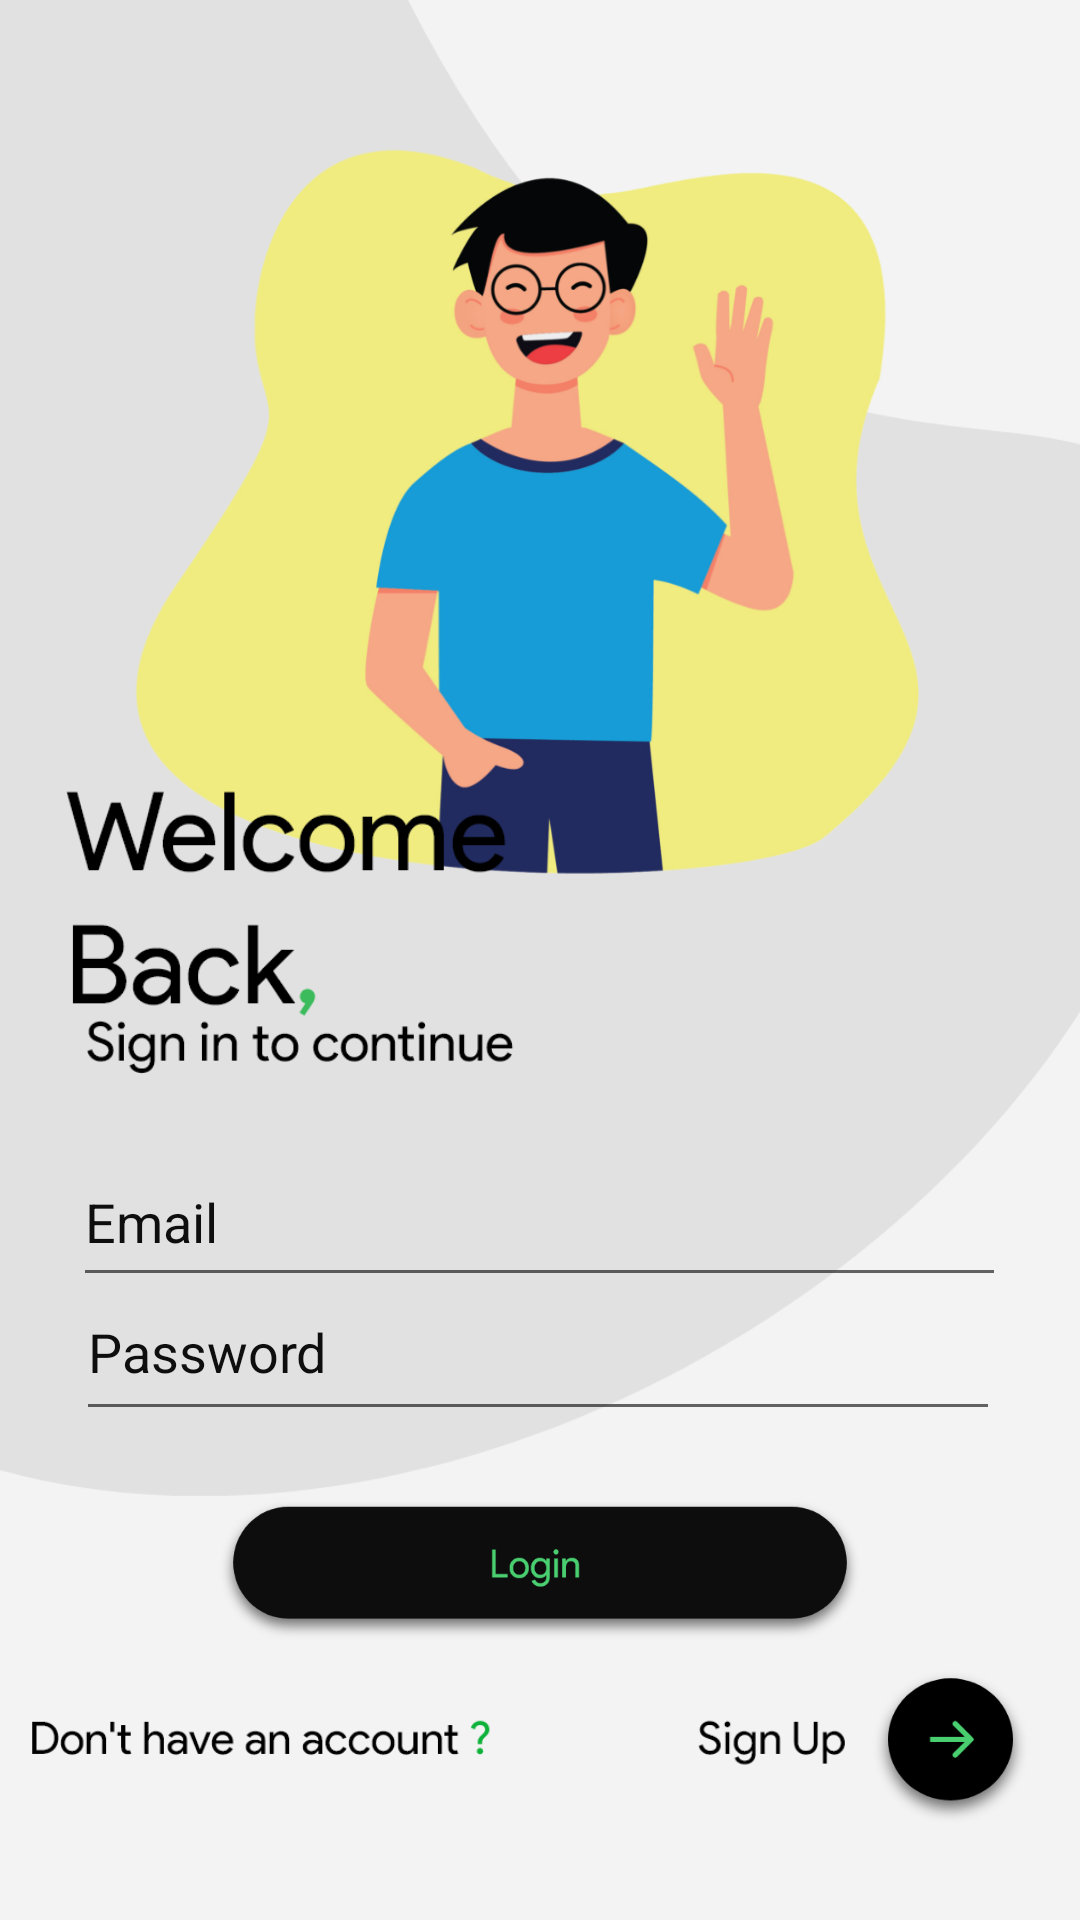

The Android layout XML behind this screen, and the referenced resources:
<!-- AndroidManifest.xml: application theme Theme.Foodx -->
<!-- res/layout/activity_login.xml -->
<?xml version="1.0" encoding="utf-8"?>
<androidx.constraintlayout.widget.ConstraintLayout xmlns:android="http://schemas.android.com/apk/res/android"
    xmlns:app="http://schemas.android.com/apk/res-auto"
    xmlns:tools="http://schemas.android.com/tools"
    android:layout_width="match_parent"
    android:layout_height="match_parent"
    android:background="#F3F3F3"
    tools:context=".LoginActivity">

    <Button
        android:id="@+id/signUp_btn"
        android:layout_width="57dp"
        android:layout_height="56dp"
        android:layout_marginBottom="3dp"
        android:background="@drawable/group_3"
        android:foreground="@drawable/group_3"
        android:text=""
        app:layout_constraintBottom_toBottomOf="parent"
        app:layout_constraintEnd_toEndOf="parent"
        app:layout_constraintHorizontal_bias="0.952"
        app:layout_constraintStart_toStartOf="parent"
        app:layout_constraintTop_toTopOf="parent"
        app:layout_constraintVertical_bias="0.954" />

    <Button
        android:id="@+id/login_btn"
        android:layout_width="218dp"
        android:layout_height="51dp"
        android:background="@drawable/group_6"
        android:foreground="@drawable/group_4"
        android:text=""
        app:layout_constraintBottom_toBottomOf="parent"
        app:layout_constraintEnd_toEndOf="parent"
        app:layout_constraintStart_toStartOf="parent"
        app:layout_constraintTop_toTopOf="parent"
        app:layout_constraintVertical_bias="0.845" />

    <ImageView
        android:id="@+id/imageView11"
        android:layout_width="399dp"
        android:layout_height="499dp"
        app:layout_constraintBottom_toBottomOf="parent"
        app:layout_constraintDimensionRatio="h,1:1"
        app:layout_constraintEnd_toEndOf="parent"
        app:layout_constraintHorizontal_bias="0.0"
        app:layout_constraintStart_toStartOf="parent"
        app:layout_constraintTop_toTopOf="parent"
        app:layout_constraintVertical_bias="0.0"
        app:srcCompat="@drawable/scroll_group_10" />

    <ImageView
        android:id="@+id/imageView22"
        android:layout_width="277dp"
        android:layout_height="307dp"
        app:layout_constraintBottom_toBottomOf="parent"
        app:layout_constraintDimensionRatio="h,1:1"
        app:layout_constraintEnd_toEndOf="parent"
        app:layout_constraintHorizontal_bias="0.413"
        app:layout_constraintStart_toStartOf="parent"
        app:layout_constraintTop_toTopOf="parent"
        app:layout_constraintVertical_bias="0.06"
        app:srcCompat="@drawable/scroll_group_11" />

    <ImageView
        android:id="@+id/imageView23"
        android:layout_width="281dp"
        android:layout_height="175dp"
        app:layout_constraintBottom_toBottomOf="parent"
        app:layout_constraintDimensionRatio="h,1:1"
        app:layout_constraintEnd_toEndOf="parent"
        app:layout_constraintHorizontal_bias="0.276"
        app:layout_constraintStart_toStartOf="parent"
        app:layout_constraintTop_toTopOf="parent"
        app:layout_constraintVertical_bias="0.455"
        app:srcCompat="@drawable/welcome__back_" />

    <ImageView
        android:id="@+id/imageView24"
        android:layout_width="155dp"
        android:layout_height="44dp"
        app:layout_constraintBottom_toBottomOf="parent"
        app:layout_constraintEnd_toEndOf="parent"
        app:layout_constraintHorizontal_bias="0.14"
        app:layout_constraintStart_toStartOf="parent"
        app:layout_constraintTop_toTopOf="parent"
        app:layout_constraintVertical_bias="0.558"
        app:srcCompat="@drawable/scroll_group_12" />

    <ImageView
        android:id="@+id/imageView25"
        android:layout_width="273dp"
        android:layout_height="61dp"
        android:layout_marginBottom="5dp"
        app:layout_constraintBottom_toBottomOf="parent"
        app:layout_constraintEnd_toStartOf="@+id/signUp_btn"
        app:layout_constraintHorizontal_bias="0.64"
        app:layout_constraintStart_toStartOf="parent"
        app:layout_constraintTop_toTopOf="parent"
        app:layout_constraintVertical_bias="0.957"
        app:srcCompat="@drawable/don_t_have_an_account_______________________sign_up" />

    <EditText
        android:id="@+id/login_email_text"
        android:layout_width="311dp"
        android:layout_height="53dp"
        android:ems="10"
        android:hint="Email"
        android:inputType="textEmailAddress"
        android:singleLine="false"
        android:textColor="#0C0C0C"
        android:textColorHint="#0E0E0E"
        app:layout_constraintBottom_toBottomOf="parent"
        app:layout_constraintEnd_toEndOf="parent"
        app:layout_constraintHorizontal_bias="0.495"
        app:layout_constraintStart_toStartOf="parent"
        app:layout_constraintTop_toTopOf="parent"
        app:layout_constraintVertical_bias="0.646" />

    <EditText
        android:id="@+id/login_pass_text"
        android:layout_width="308dp"
        android:layout_height="56dp"
        android:ems="10"
        android:hint="Password"
        android:inputType="textPassword"
        android:textColor="#0C0C0C"
        android:textColorHint="#0E0E0E"
        app:layout_constraintBottom_toBottomOf="parent"
        app:layout_constraintEnd_toEndOf="parent"
        app:layout_constraintHorizontal_bias="0.485"
        app:layout_constraintStart_toStartOf="parent"
        app:layout_constraintTop_toTopOf="parent"
        app:layout_constraintVertical_bias="0.721" />
</androidx.constraintlayout.widget.ConstraintLayout>
<!-- resources referenced by this layout -->
<resources>
  <!-- drawable don_t_have_an_account_______________________sign_up: png bitmap (drawable, 6645 bytes) -->
  <!-- drawable group_3: png bitmap (drawable, 9248 bytes) -->
  <!-- drawable group_4: png bitmap (drawable, 11770 bytes) -->
  <!-- drawable group_6: png bitmap (drawable, 16112 bytes) -->
  <!-- drawable scroll_group_10: png bitmap (drawable, 47927 bytes) -->
  <!-- drawable scroll_group_11: png bitmap (drawable, 134794 bytes) -->
  <!-- drawable scroll_group_12: png bitmap (drawable, 5096 bytes) -->
  <!-- drawable welcome__back_: png bitmap (drawable, 13160 bytes) -->
  <style name="Theme.Foodx" parent="Theme.MaterialComponents.DayNight.NoActionBar">
          
          <item name="colorPrimary">@color/black</item>
          <item name="colorPrimaryVariant">#F3F3F3</item>
          <item name="colorOnPrimary">@color/white</item>
          
          <item name="colorSecondary">@color/teal_200</item>
          <item name="colorSecondaryVariant">@color/teal_700</item>
          <item name="colorOnSecondary">@color/white</item>
          
          <item name="android:statusBarColor" tools:targetApi="l">?attr/colorPrimaryVariant</item>
          <item name="android:windowLightStatusBar">true</item>
      </style>
  <color name="black">#FF000000</color>
  <color name="white">#FFFFFFFF</color>
  <color name="teal_200">#FF03DAC5</color>
  <color name="teal_700">#FF018786</color>
</resources>
